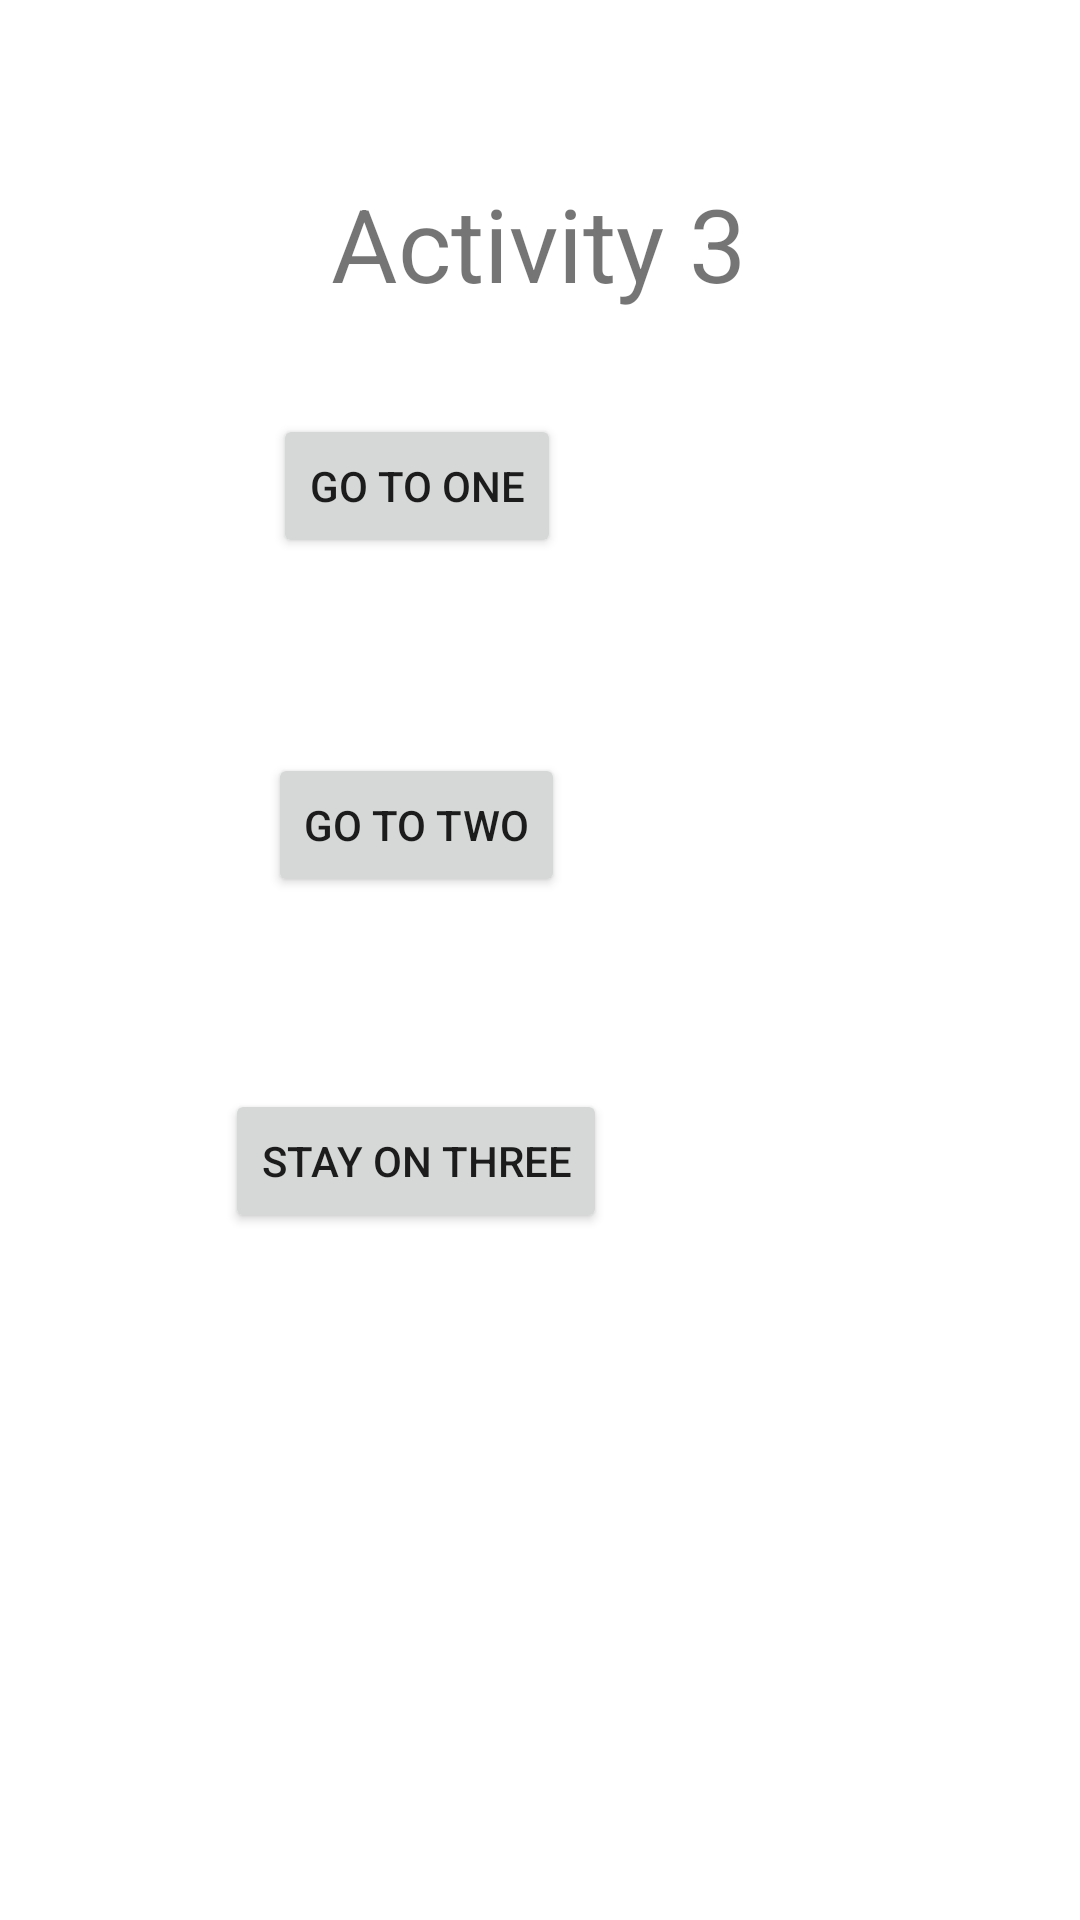

Android layout source for this screen:
<!-- AndroidManifest.xml: application theme Theme.LauncherModesTesting -->
<!-- res/layout/activity_main3.xml -->
<?xml version="1.0" encoding="utf-8"?>
<androidx.constraintlayout.widget.ConstraintLayout xmlns:android="http://schemas.android.com/apk/res/android"
    xmlns:app="http://schemas.android.com/apk/res-auto"
    xmlns:tools="http://schemas.android.com/tools"
    android:layout_width="match_parent"
    android:layout_height="match_parent"
    tools:context=".MainActivity3">

    <Button
        android:id="@+id/button3_1"
        android:layout_width="wrap_content"
        android:layout_height="wrap_content"
        android:layout_marginTop="138dp"
        android:text="Go To one"
        app:layout_constraintEnd_toEndOf="@+id/button3_2"
        app:layout_constraintStart_toStartOf="@+id/button3_2"
        app:layout_constraintTop_toTopOf="parent" />

    <Button
        android:id="@+id/button3_2"
        android:layout_width="wrap_content"
        android:layout_height="wrap_content"
        android:layout_marginTop="65dp"
        android:text="Go to Two"
        app:layout_constraintEnd_toEndOf="@+id/button3_3"
        app:layout_constraintStart_toStartOf="@+id/button3_3"
        app:layout_constraintTop_toBottomOf="@+id/button3_1" />

    <Button
        android:id="@+id/button3_3"
        android:layout_width="wrap_content"
        android:layout_height="wrap_content"
        android:layout_marginStart="75dp"
        android:layout_marginTop="64dp"
        android:text="Stay on Three"
        app:layout_constraintStart_toStartOf="parent"
        app:layout_constraintTop_toBottomOf="@+id/button3_2" />

    <TextView
        android:id="@+id/textView"
        android:layout_width="wrap_content"
        android:layout_height="wrap_content"
        android:text="Activity 3"
        android:textSize="34sp"
        app:layout_constraintBottom_toBottomOf="parent"
        app:layout_constraintEnd_toEndOf="parent"
        app:layout_constraintHorizontal_bias="0.498"
        app:layout_constraintStart_toStartOf="parent"
        app:layout_constraintTop_toTopOf="parent"
        app:layout_constraintVertical_bias="0.098" />
</androidx.constraintlayout.widget.ConstraintLayout>
<!-- resources referenced by this layout -->
<resources>
  <style name="Theme.LauncherModesTesting" parent="Theme.MaterialComponents.DayNight.DarkActionBar">
          
          <item name="colorPrimary">@color/purple_500</item>
          <item name="colorPrimaryVariant">@color/purple_700</item>
          <item name="colorOnPrimary">@color/white</item>
          
          <item name="colorSecondary">@color/teal_200</item>
          <item name="colorSecondaryVariant">@color/teal_700</item>
          <item name="colorOnSecondary">@color/black</item>
          
          <item name="android:statusBarColor">?attr/colorPrimaryVariant</item>
          
      </style>
  <!-- not gathered from this repository: default colours our renderer supplied (Android Studio template values) -->
  <color name="purple_500">#FF6200EE</color>
  <color name="purple_700">#FF3700B3</color>
  <color name="teal_200">#FF03DAC5</color>
  <color name="teal_700">#FF018786</color>
  <color name="black">#FF000000</color>
  <color name="white">#FFFFFFFF</color>
</resources>
